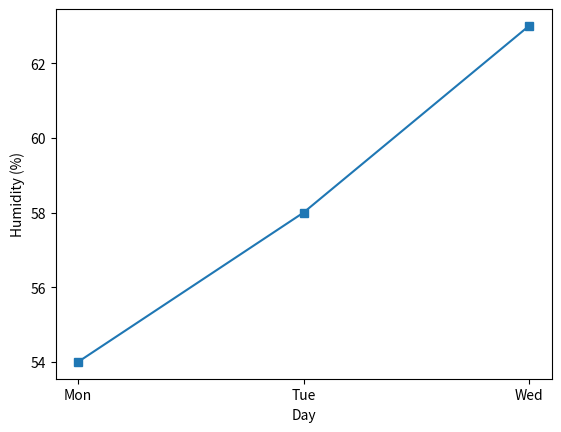

Here is the Python script that generated this plot:
import pandas as pd
import matplotlib.pyplot as plt

humidity = pd.Series([54, 58, 63], index=["Mon", "Tue", "Wed"])
fig, ax = plt.subplots()
ax.plot(humidity.index, humidity.to_numpy(), marker="s")
ax.set(xlabel="Day", ylabel="Humidity (%)")
